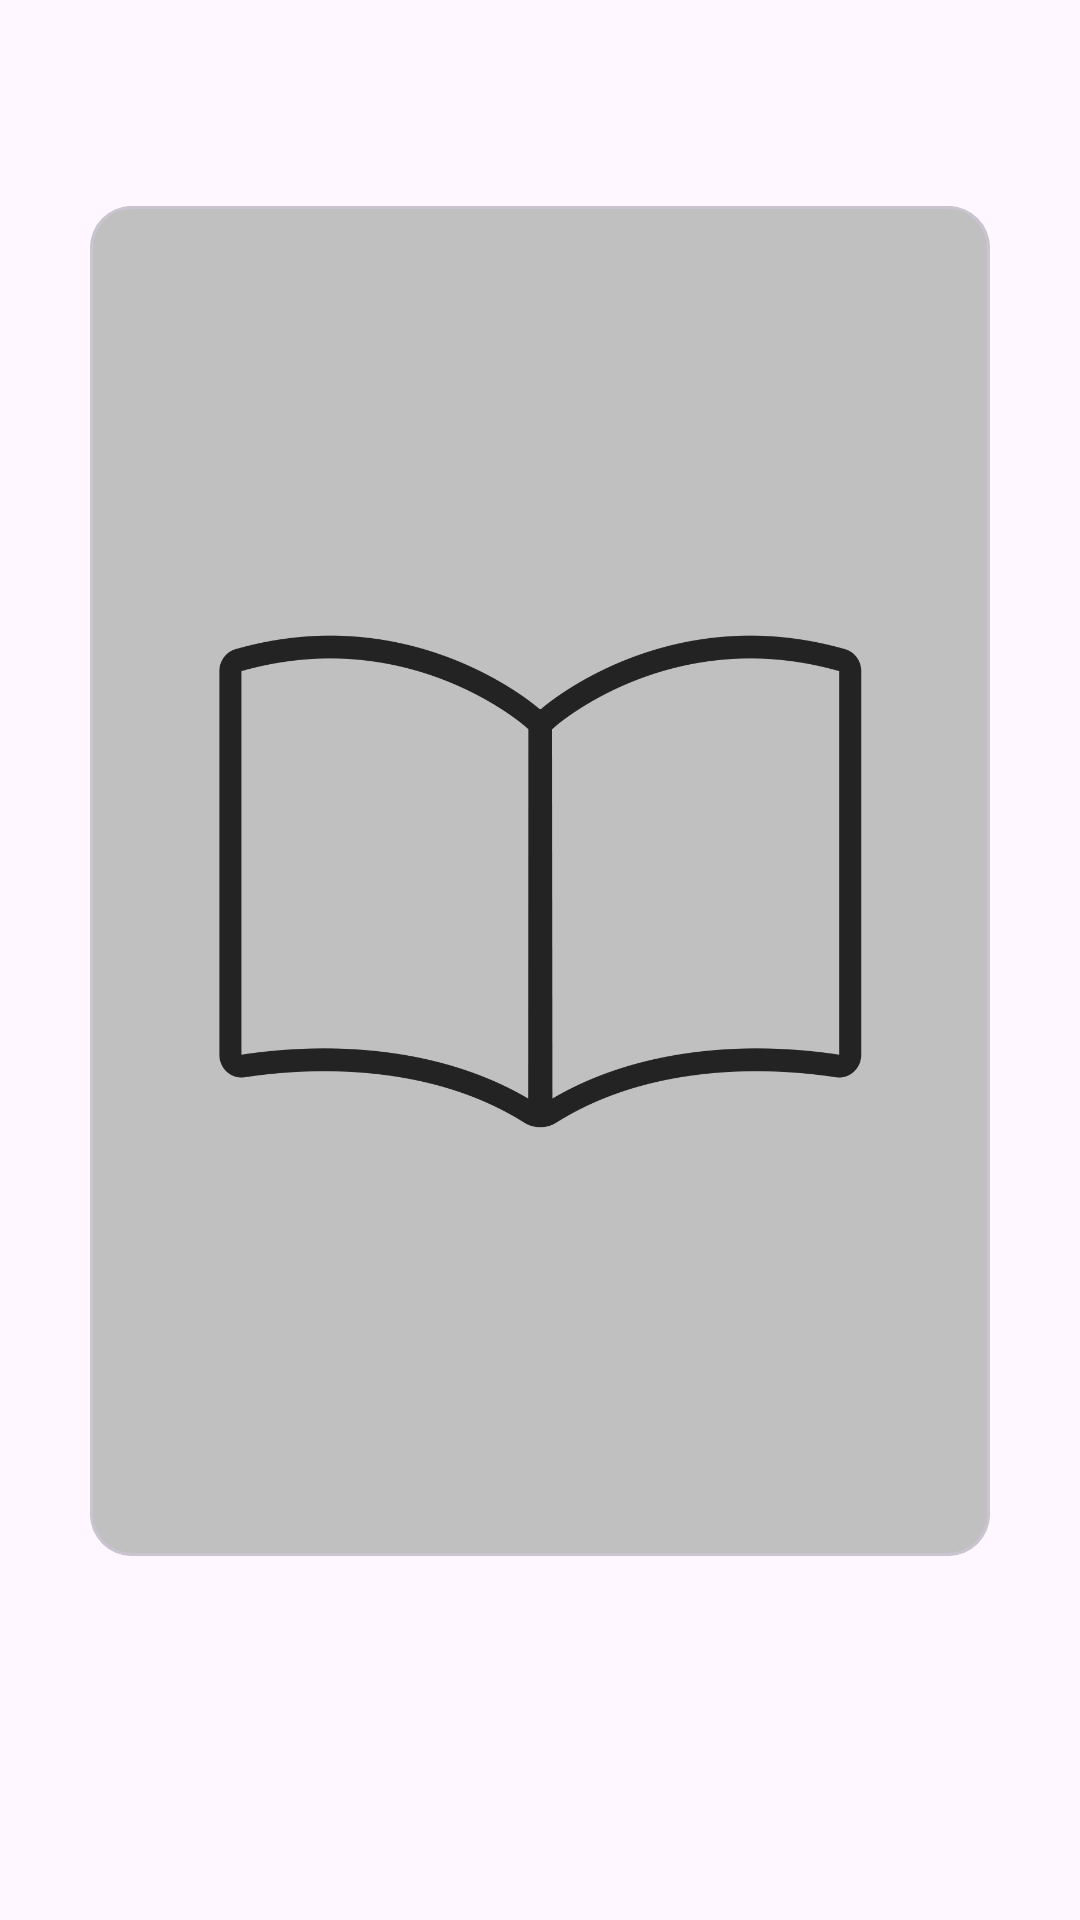

Reconstruct the res/layout file that produces this screen, plus the resources it refers to.
<!-- AndroidManifest.xml: application theme Base.Theme.Booklet_TFG_v1 -->
<!-- res/layout/card_item_compact_dialog.xml -->
<?xml version="1.0" encoding="utf-8"?>
<FrameLayout xmlns:android="http://schemas.android.com/apk/res/android"
    xmlns:app="http://schemas.android.com/apk/res-auto"
    xmlns:tools="http://schemas.android.com/tools"
    android:layout_width="wrap_content"
    android:layout_height="wrap_content"
    android:layout_gravity="center_horizontal"
    android:padding="16dp">

    <LinearLayout
        android:layout_width="wrap_content"
        android:layout_height="wrap_content"
        android:orientation="vertical"
        android:layout_gravity="center_horizontal"
        android:gravity="center_horizontal">

        <TextView
            android:id="@+id/text_view_dialog_title"
            android:layout_width="match_parent"
            android:layout_height="wrap_content"
            android:gravity="center"
            android:textSize="16sp"
            tools:text="Tu próxima lectura"
            android:layout_marginBottom="4dp"/>

        <TextView
            android:id="@+id/text_view_dialog_message"
            android:layout_marginBottom="8dp"
            android:layout_width="match_parent"
            android:layout_height="wrap_content"
            android:gravity="center"
            tools:text="Fundido a negro de Jesús Cañadas" />

        <com.google.android.material.card.MaterialCardView
            android:id="@+id/card_view_item"
            android:layout_width="wrap_content"
            android:layout_height="wrap_content"
            android:layout_gravity="center"
            app:cardCornerRadius="14dp">

            <androidx.constraintlayout.widget.ConstraintLayout
                android:layout_width="wrap_content"
                android:layout_height="wrap_content"
                android:layout_gravity="center">

                <ImageView
                    android:id="@+id/image_view_book_cover"
                    android:layout_width="300dp"
                    android:layout_height="0dp"
                    android:adjustViewBounds="true"
                    android:scaleType="centerCrop"
                    android:src="@drawable/no_book_cover"
                    app:layout_constraintBottom_toBottomOf="parent"
                    app:layout_constraintDimensionRatio="2:3"
                    app:layout_constraintEnd_toEndOf="parent"
                    app:layout_constraintStart_toStartOf="parent"
                    app:layout_constraintTop_toTopOf="parent" />

            </androidx.constraintlayout.widget.ConstraintLayout>
        </com.google.android.material.card.MaterialCardView>
    </LinearLayout>
</FrameLayout>
<!-- resources referenced by this layout -->
<resources>
  <!-- drawable no_book_cover: png bitmap (drawable, 39929 bytes) -->
  <style name="Base.Theme.Booklet_TFG_v1" parent="Theme.Material3.DayNight.NoActionBar">
          
          
      </style>
</resources>
